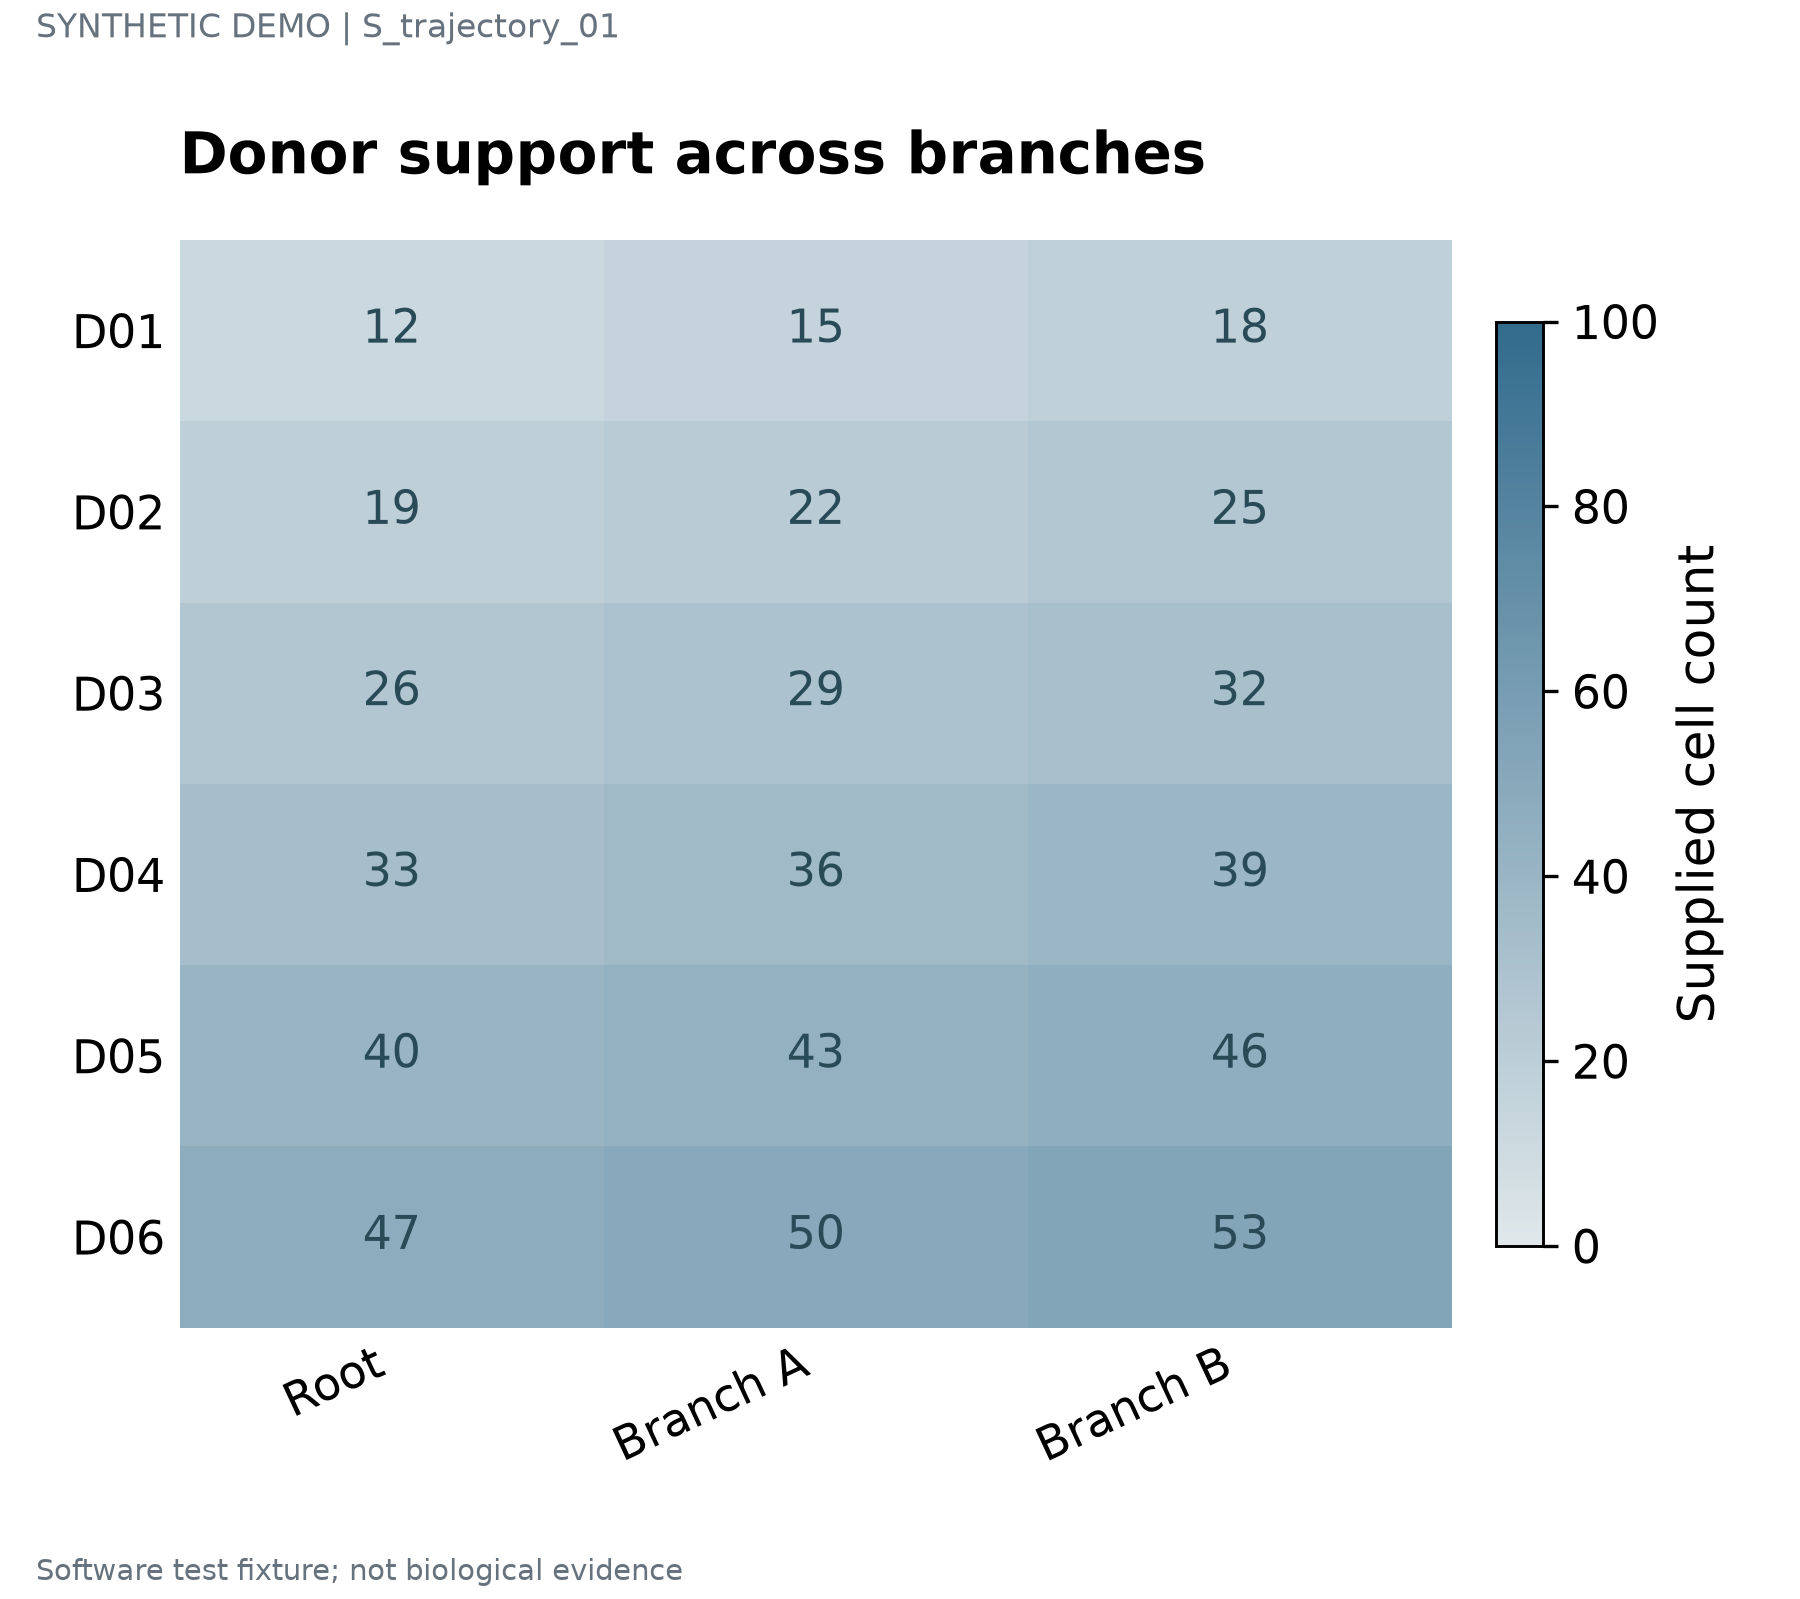

Values plotted in this chart, from the file beside it:
label	series	value	panel_id
D01	Root	12	p1
D01	Branch A	15	p1
D01	Branch B	18	p1
D02	Root	19	p1
D02	Branch A	22	p1
D02	Branch B	25	p1
D03	Root	26	p1
D03	Branch A	29	p1
D03	Branch B	32	p1
D04	Root	33	p1
D04	Branch A	36	p1
D04	Branch B	39	p1
D05	Root	40	p1
D05	Branch A	43	p1
D05	Branch B	46	p1
D06	Root	47	p1
D06	Branch A	50	p1
D06	Branch B	53	p1
